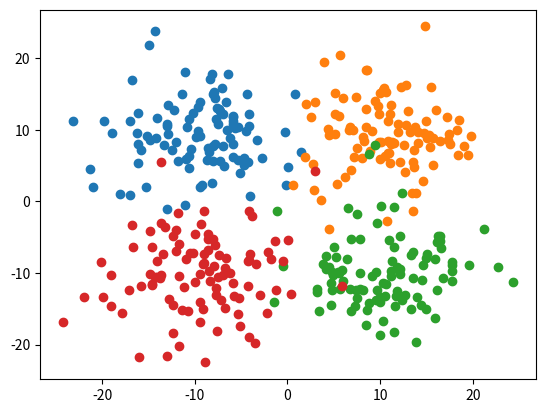

The script that saved this image:
import matplotlib.pyplot as plt
import numpy as np

POINT = 100

mu = [[-10,10],[10,10],[10,-10],[-10,-10]]
sigma = [[5,5],[5,5],[5,5],[5,5]]

vec = []

for i in range(4):
    x = []
    y = []
    for j in range(POINT):
        x1 = np.random.normal(mu[i][0],sigma[i][0])
        x.append(x1)

        y1 = np.random.normal(mu[i][1],sigma[i][1])
        y.append(y1)

        vec.append([x1,y1])

    plt.plot(x,y,'o')

plt.show()


gram = []

for i in vec:
    row = []
    for j in vec:
        row.append(np.dot(i,j))
    gram.append(row)

K = np.matrix(gram)

print(K)
        
